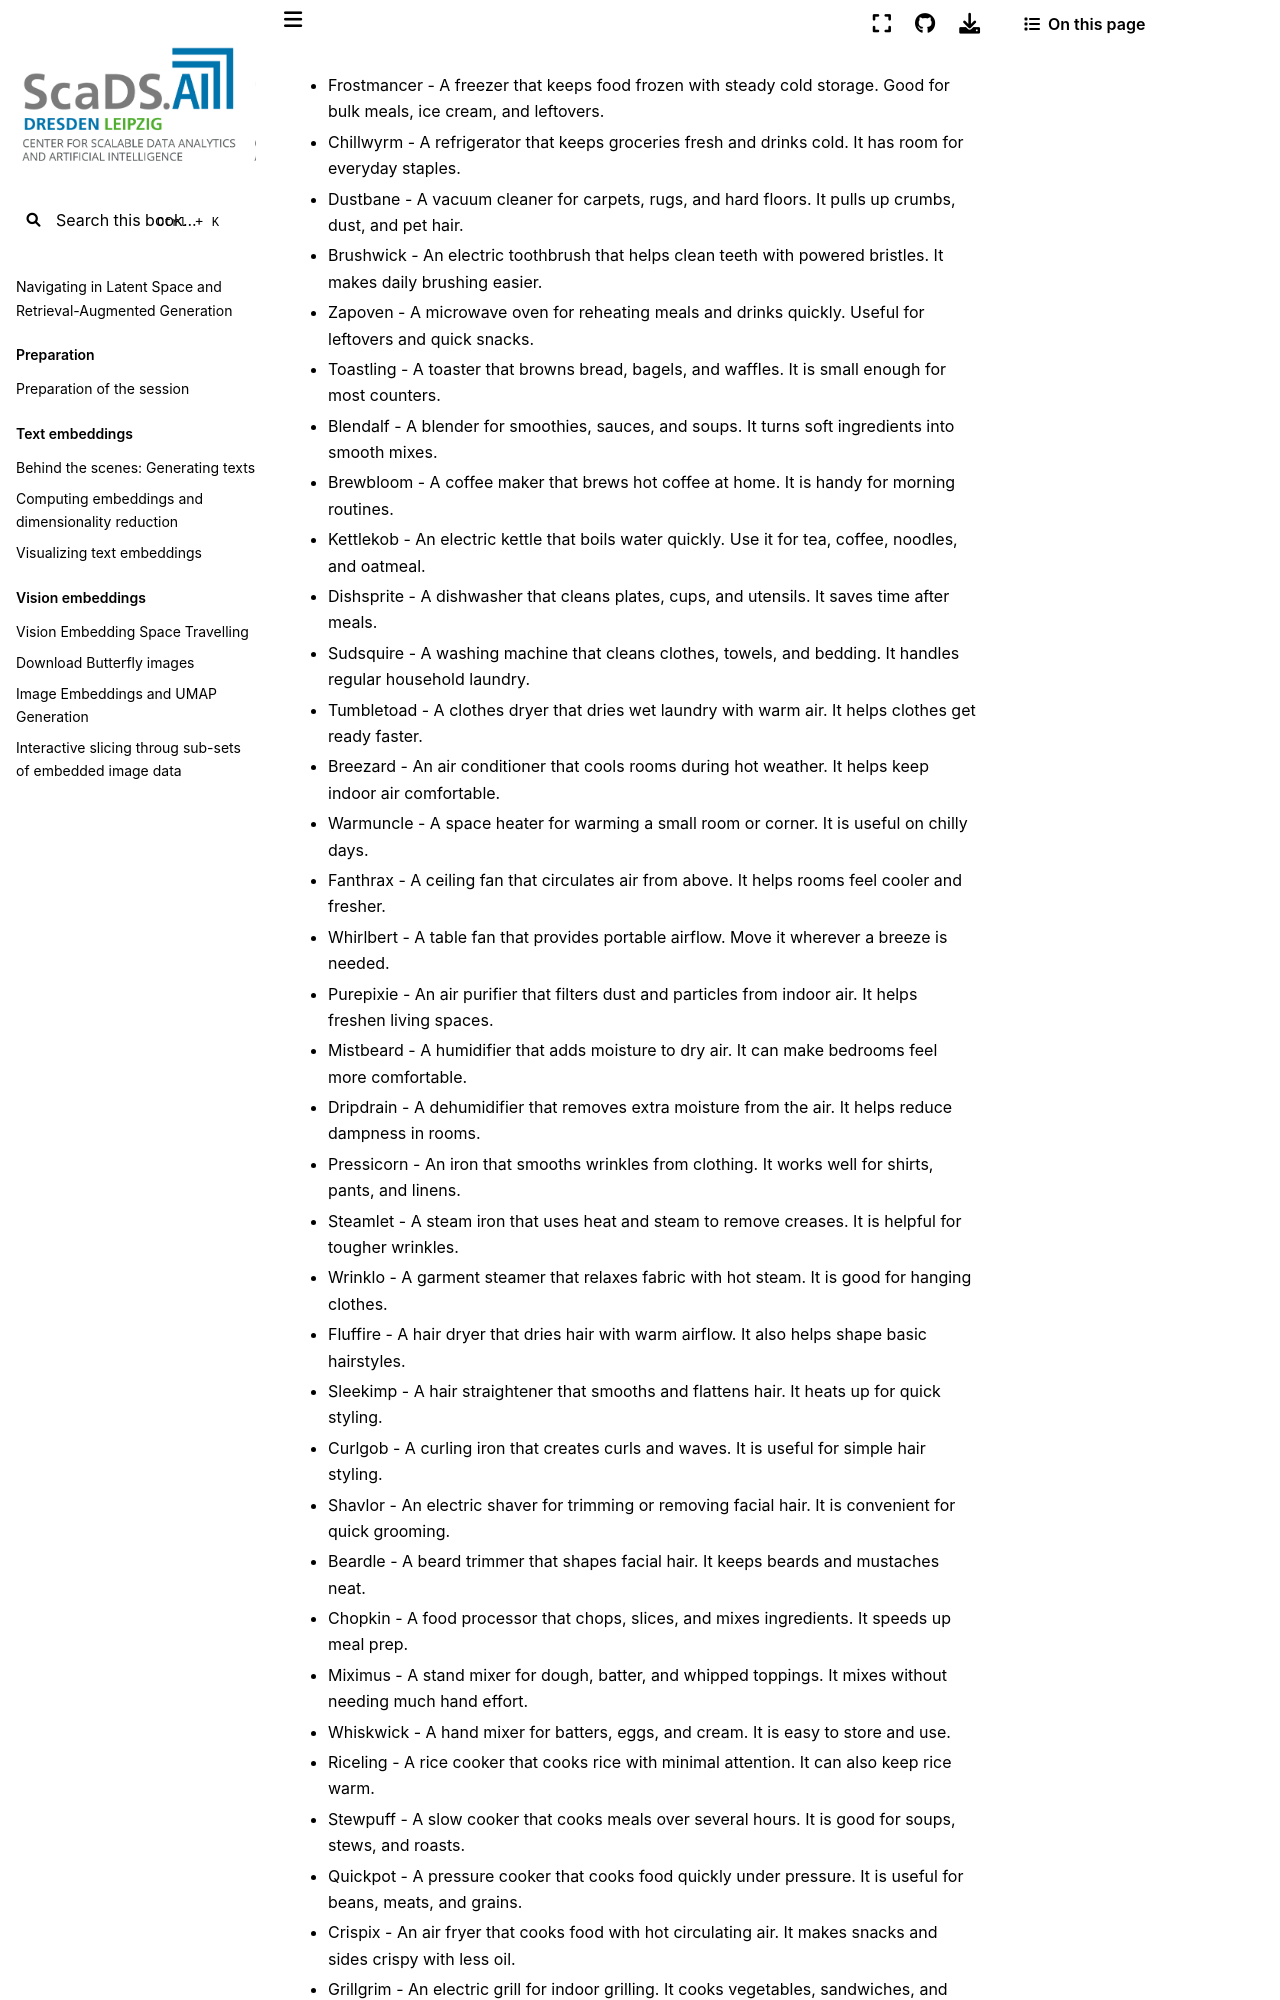

repository: ScaDS/rag-2026 · page: 03_rag/household-products.html · generator: jekyll

* Frostmancer - A freezer that keeps food frozen with steady cold storage. Good for bulk meals, ice cream, and leftovers.
* Chillwyrm - A refrigerator that keeps groceries fresh and drinks cold. It has room for everyday staples.
* Dustbane - A vacuum cleaner for carpets, rugs, and hard floors. It pulls up crumbs, dust, and pet hair.
* Brushwick - An electric toothbrush that helps clean teeth with powered bristles. It makes daily brushing easier.
* Zapoven - A microwave oven for reheating meals and drinks quickly. Useful for leftovers and quick snacks.
* Toastling - A toaster that browns bread, bagels, and waffles. It is small enough for most counters.
* Blendalf - A blender for smoothies, sauces, and soups. It turns soft ingredients into smooth mixes.
* Brewbloom - A coffee maker that brews hot coffee at home. It is handy for morning routines.
* Kettlekob - An electric kettle that boils water quickly. Use it for tea, coffee, noodles, and oatmeal.
* Dishsprite - A dishwasher that cleans plates, cups, and utensils. It saves time after meals.
* Sudsquire - A washing machine that cleans clothes, towels, and bedding. It handles regular household laundry.
* Tumbletoad - A clothes dryer that dries wet laundry with warm air. It helps clothes get ready faster.
* Breezard - An air conditioner that cools rooms during hot weather. It helps keep indoor air comfortable.
* Warmuncle - A space heater for warming a small room or corner. It is useful on chilly days.
* Fanthrax - A ceiling fan that circulates air from above. It helps rooms feel cooler and fresher.
* Whirlbert - A table fan that provides portable airflow. Move it wherever a breeze is needed.
* Purepixie - An air purifier that filters dust and particles from indoor air. It helps freshen living spaces.
* Mistbeard - A humidifier that adds moisture to dry air. It can make bedrooms feel more comfortable.
* Dripdrain - A dehumidifier that removes extra moisture from the air. It helps reduce dampness in rooms.
* Pressicorn - An iron that smooths wrinkles from clothing. It works well for shirts, pants, and linens.
* Steamlet - A steam iron that uses heat and steam to remove creases. It is helpful for tougher wrinkles.
* Wrinklo - A garment steamer that relaxes fabric with hot steam. It is good for hanging clothes.
* Fluffire - A hair dryer that dries hair with warm airflow. It also helps shape basic hairstyles.
* Sleekimp - A hair straightener that smooths and flattens hair. It heats up for quick styling.
* Curlgob - A curling iron that creates curls and waves. It is useful for simple hair styling.
* Shavlor - An electric shaver for trimming or removing facial hair. It is convenient for quick grooming.
* Beardle - A beard trimmer that shapes facial hair. It keeps beards and mustaches neat.
* Chopkin - A food processor that chops, slices, and mixes ingredients. It speeds up meal prep.
* Miximus - A stand mixer for dough, batter, and whipped toppings. It mixes without needing much hand effort.
* Whiskwick - A hand mixer for batters, eggs, and cream. It is easy to store and use.
* Riceling - A rice cooker that cooks rice with minimal attention. It can also keep rice warm.
* Stewpuff - A slow cooker that cooks meals over several hours. It is good for soups, stews, and roasts.
* Quickpot - A pressure cooker that cooks food quickly under pressure. It is useful for beans, meats, and grains.
* Crispix - An air fryer that cooks food with hot circulating air. It makes snacks and sides crispy with less oil.
* Grillgrim - An electric grill for indoor grilling. It cooks vegetables, sandwiches, and meats.
* Meltwich - A sandwich maker that presses a
